7-way image classification set "Datasets" from GitHub (Jepp0103/AI_Exam); label vocabulary: tomato 3, tomato 3 copy, tomato 4, tomato cherry red, tomato maroon, tomato yellow, walnut.

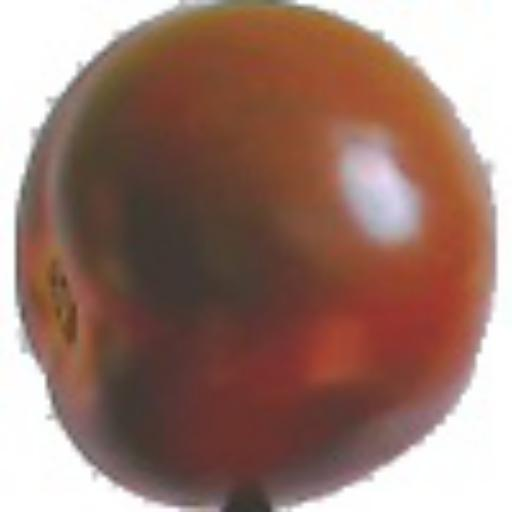
Label: tomato maroon

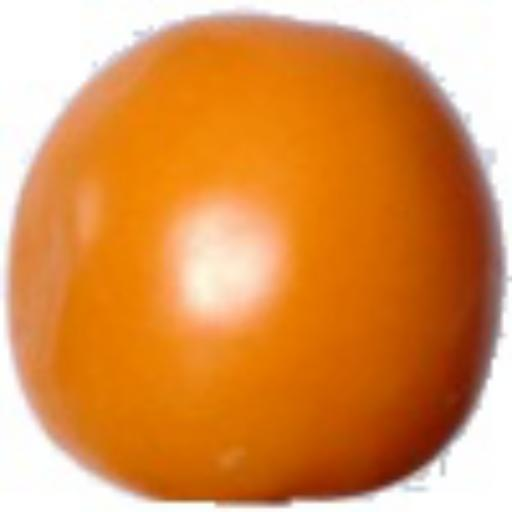
Label: tomato yellow

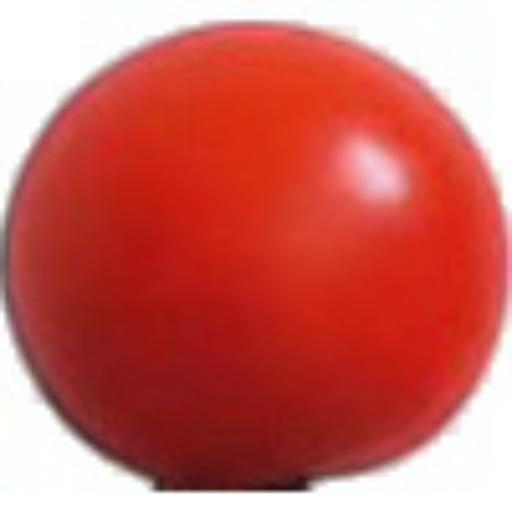
Label: tomato cherry red

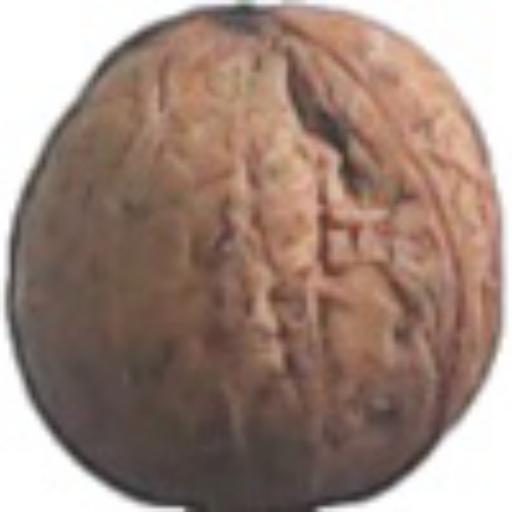
Label: walnut

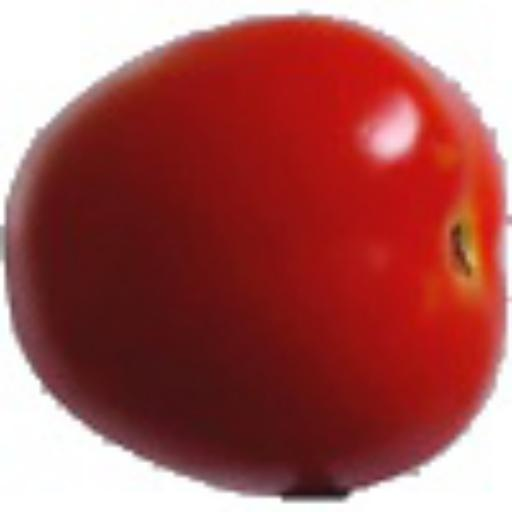
Label: tomato 4

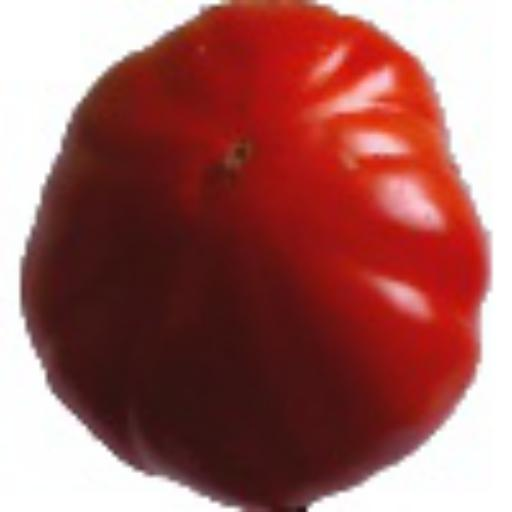
Label: tomato 3
